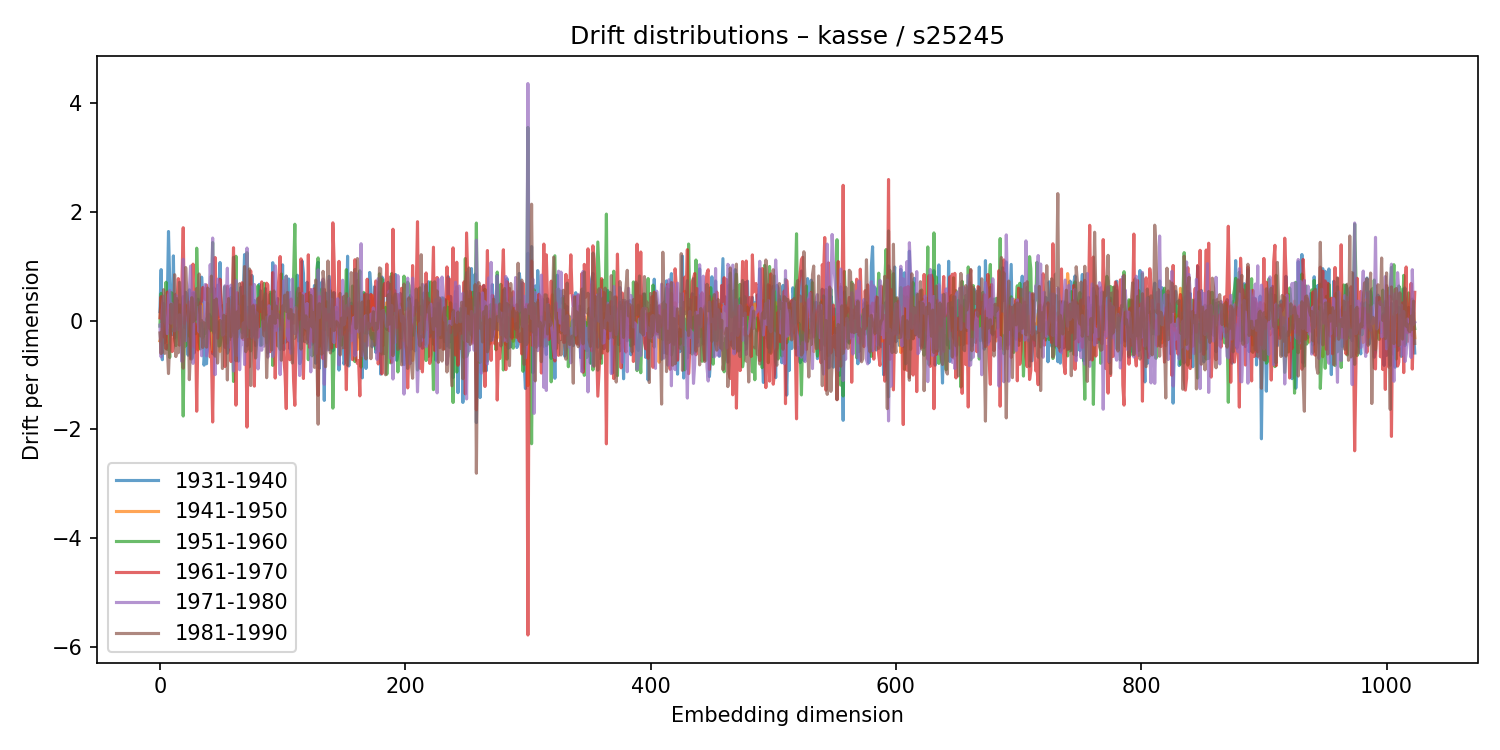

The data file committed next to this chart (first rows):
1931-1940, 1941-1950, 1951-1960, 1961-1970, 1971-1980, 1981-1990
0.1644, -0.3716, -0.1019, 0.05089, -0.08399, -0.2275
0.9363, -0.3197, 0.5012, 0.4392, -0.668, -0.6062
-0.7189, -0.02866, 0.06508, -0.09071, 0.1913, -0.1263
0.3153, 0.2604, -0.03894, -0.3, 0.4486, 0.5682
-0.4083, 0.1043, 0.08748, -0.05866, -0.02393, -0.603
-0.2763, -0.05407, 0.7057, -0.5195, -0.06888, -0.4945
0.3128, 0.1989, -0.5274, 0.5232, -0.2399, -0.4576
1.637, 0.1485, -0.195, 0.2566, 0.4685, -0.9736
0.7242, -0.05651, -0.6778, 0.04145, 0.5551, -0.3699
0.1066, 0.05089, 0.5151, -0.397, -0.04911, 0.3003
-0.2611, -0.1136, 0.5017, -0.5689, 0.3096, -0.1891
1.189, -0.03334, 0.3386, -0.4705, 0.2028, -0.1665
-0.3213, 0.2565, -0.3555, -0.1198, -0.1895, 0.8427
0.3353, 0.1546, -0.4592, 0.4837, 0.4681, -0.6607
0.385, 0.06401, -0.1589, 0.3499, -0.1334, 0.4002
0.1367, 0.03275, -0.1089, 0.7717, -0.164, -0.591
0.05509, -0.04352, 0.2872, -0.4519, 0.1063, 0.7041
0.2073, -0.05717, 0.2006, 0.09382, -0.2847, 0.1592
0.2434, 0.05389, -0.2125, 0.7631, -0.7525, -0.446
0.4419, 0.2529, -1.754, 1.706, 1.127, -0.8747
-0.1266, 0.09974, 0.07217, -0.05618, 0.1485, -0.2528
0.5207, 0.2912, -0.4644, 0.2773, -0.3716, 0.9754
-0.1608, 0.08853, -0.03745, 0.04899, -0.1093, 0.5196
-0.6364, 0.02581, 0.183, -0.008103, 0.1233, 0.235
0.565, -0.147, -0.285, 0.3404, 0.5551, -1.086
0.434, -0.123, 0.1455, -0.7053, 1.002, -0.445
-0.6784, 0.1165, -0.7052, 0.4086, 0.2188, 0.4212
0.5082, 0.1203, -0.2782, 1.037, -0.7869, -0.02042
-0.5937, -0.09958, 0.4947, -0.484, 0.5245, 0.08191
-0.02849, 0.3127, -0.2424, -0.06579, 0.465, 0.01863
0.2381, 0.1039, 1.331, -1.665, 0.1359, 0.5909
0.3919, -0.5407, 0.5663, -0.2033, -0.01252, 0.3023
-0.2004, -0.1572, -0.4013, 0.1392, -0.2087, 0.8565
-0.03459, -0.0978, -0.5208, 0.3283, 0.2669, -0.282
0.7985, 0.3004, -0.04638, 0.3564, -0.6468, 0.001668
0.4708, 0.0788, -0.3089, 0.6081, -0.06481, -0.4933
-0.8195, 0.003761, -0.164, 0.5267, 0.01218, -0.03991
-0.5378, -0.1527, -0.2361, 0.3866, 0.6644, -0.1292
-0.7945, 0.1215, 0.02611, 0.6531, -0.6478, -0.4882
-0.2442, 0.3139, 0.0703, 0.002795, -0.5129, 0.5984
0.1216, 0.005757, 0.1096, -0.1352, 0.2982, 0.2783
0.07982, 0.04708, -0.1883, -0.6683, 1.028, -0.157
-0.4141, 0.01667, 0.02929, -0.5831, 0.5319, 0.8176
-0.6087, -0.5732, 1.433, -1.863, 1.517, -0.1822
0.6003, 0.1279, -0.2343, -0.1894, 0.2516, 0.3676
0.07563, 0.07525, -0.1415, 1.158, -0.9929, -0.6535
0.01962, -0.1494, -0.1588, 0.2162, 0.1379, 0.3976
0.6496, 0.06153, -0.02916, -0.3217, 0.7616, -0.7816
0.07105, -0.03209, -0.4672, -0.08071, 0.6238, -0.3619
1.068, -0.5666, -0.455, 0.7609, 0.282, 0.003596
0.1518, -0.3396, -0.2753, 0.3708, 0.04416, -0.1136
0.03707, -0.09735, 0.2699, 0.03236, -0.2696, -0.8807
-0.2087, -0.2196, 0.02029, -0.09335, -0.2397, 0.09862
-0.491, -0.1447, 0.6234, -0.8458, 0.6406, -0.1921
-0.3117, 0.1111, -0.04869, -0.1832, 0.3552, 0.07256
-0.5985, -0.2025, -0.4176, 0.6322, 0.9633, -1.091
-0.5356, 0.2084, -0.07221, 0.2751, -0.4936, 0.4046
0.03197, 0.1897, -0.3485, -0.06201, 0.5944, -0.2633
0.5928, -0.3198, 0.4285, -0.753, 0.6522, -0.294
-0.03605, -0.1353, -0.07972, 0.2145, 0.08337, 0.01945
... 964 more rows
